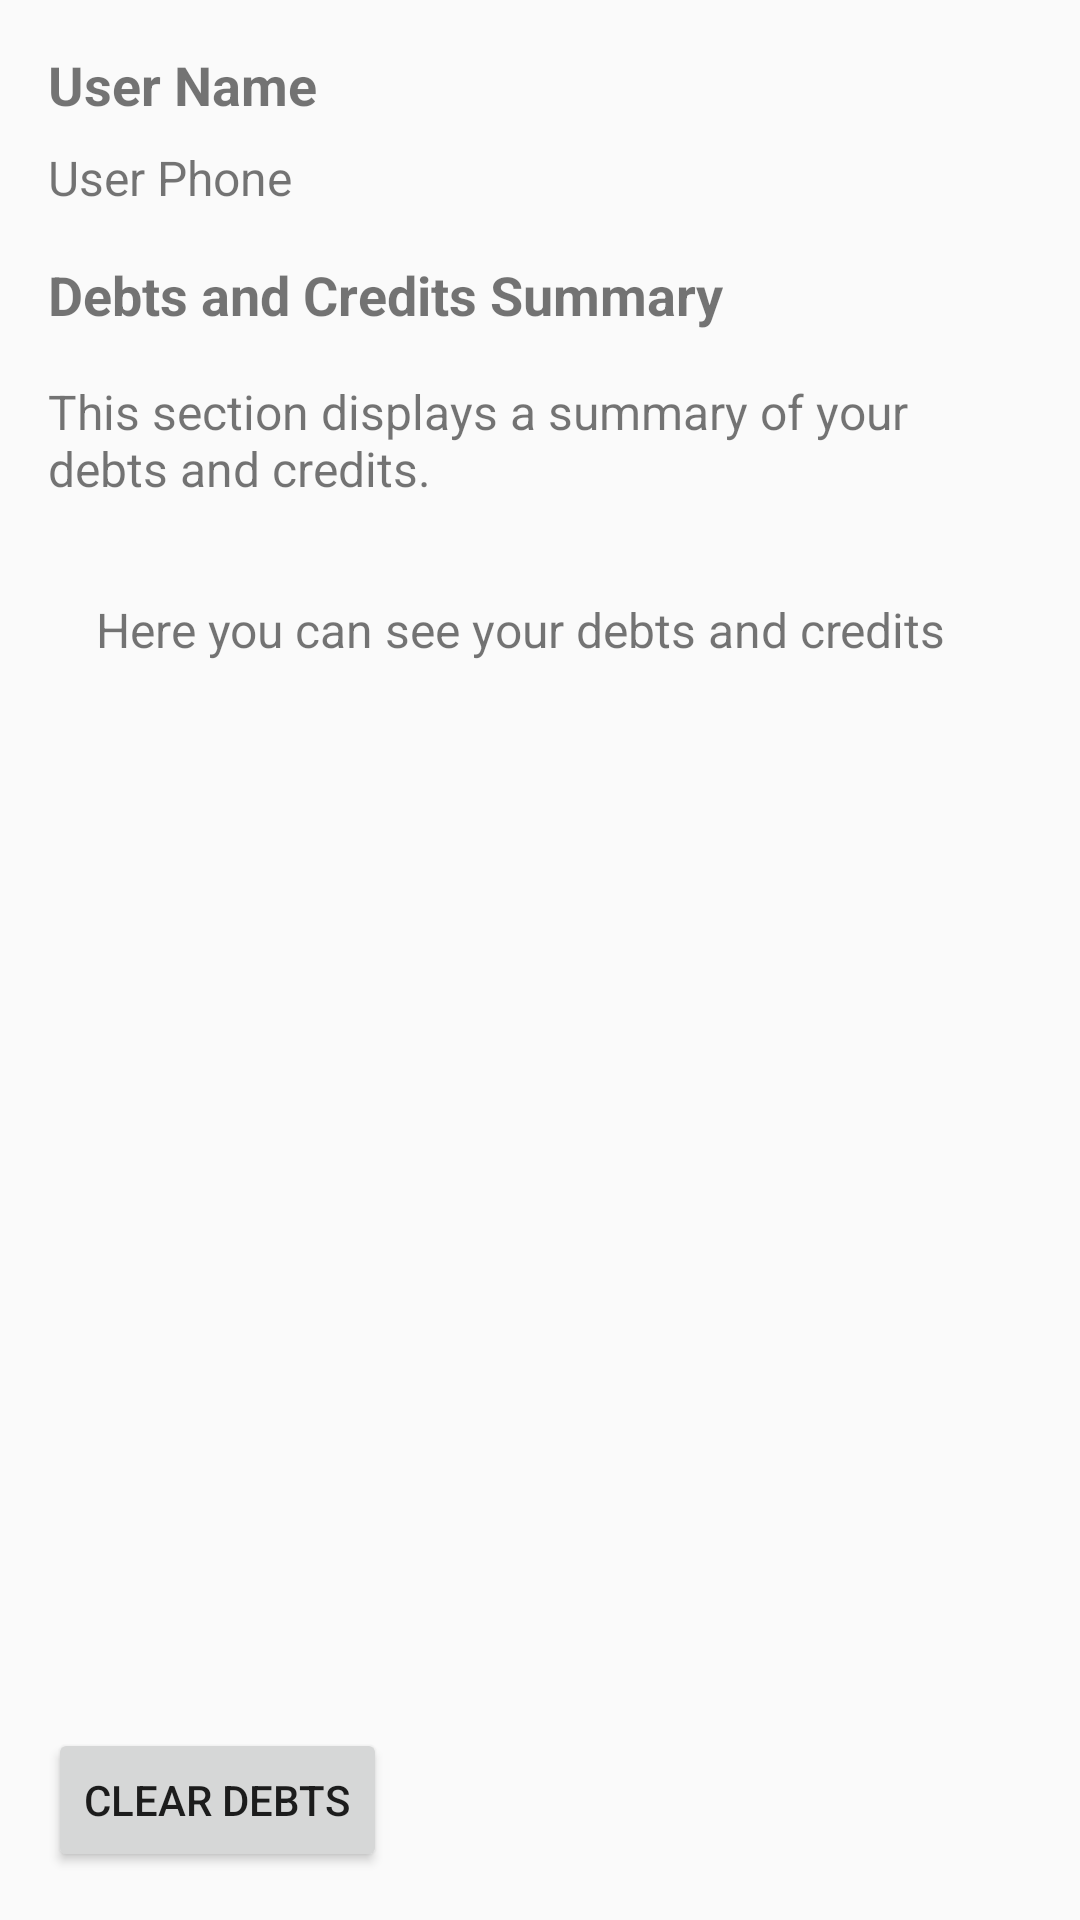

This screen was rendered from an Android layout file. Write that file and the resources it references.
<!-- AndroidManifest.xml: application theme Theme.AppCompat.Light -->
<!-- res/layout/activity_memberbalances.xml -->
<?xml version="1.0" encoding="utf-8"?>
<LinearLayout
    xmlns:android="http://schemas.android.com/apk/res/android"
    android:layout_width="match_parent"
    android:layout_height="match_parent"
    android:orientation="vertical"
    android:padding="16dp">

    
    <TextView
        android:id="@+id/tvNewUserName"
        android:layout_width="wrap_content"
        android:layout_height="wrap_content"
        android:text="User Name"
        android:textSize="18sp"
        android:textStyle="bold"
        android:layout_marginBottom="8dp" />

    <TextView
        android:id="@+id/tvNewUserPhone"
        android:layout_width="wrap_content"
        android:layout_height="wrap_content"
        android:text="User Phone"
        android:textSize="16sp"
        android:layout_marginBottom="16dp" />

    
    <TextView
        android:id="@+id/tvNewDebtHeading"
        android:layout_width="wrap_content"
        android:layout_height="wrap_content"
        android:text="Debts and Credits Summary"
        android:textSize="18sp"
        android:textStyle="bold"
        android:layout_marginBottom="16dp" />

    
    <TextView
        android:id="@+id/tvNewDebtInfo"
        android:layout_width="wrap_content"
        android:layout_height="wrap_content"
        android:text="This section displays a summary of your debts and credits."
        android:textSize="16sp"
        android:layout_marginBottom="16dp" />

    

    
    <ScrollView
        android:id="@+id/scrollViewNewDebts"
        android:layout_width="match_parent"
        android:layout_height="0dp"
        android:layout_weight="1">

        <LinearLayout
            android:id="@+id/linearLayoutDebts"
            android:layout_width="match_parent"
            android:layout_height="wrap_content"
            android:orientation="vertical">

            <TextView
                android:id="@+id/tvNewDebtDetails"
                android:layout_width="wrap_content"
                android:layout_height="wrap_content"
                android:padding="16dp"
                android:text="Here you can see your debts and credits"
                android:textSize="16sp" />

        </LinearLayout>

    </ScrollView>



    <Button
        android:id="@+id/btnClearNewDebts"
        android:layout_width="wrap_content"
        android:layout_height="wrap_content"
        android:text="Clear Debts"
        android:layout_marginTop="16dp" />



</LinearLayout>
<!-- resources referenced by this layout -->
<resources>

</resources>
